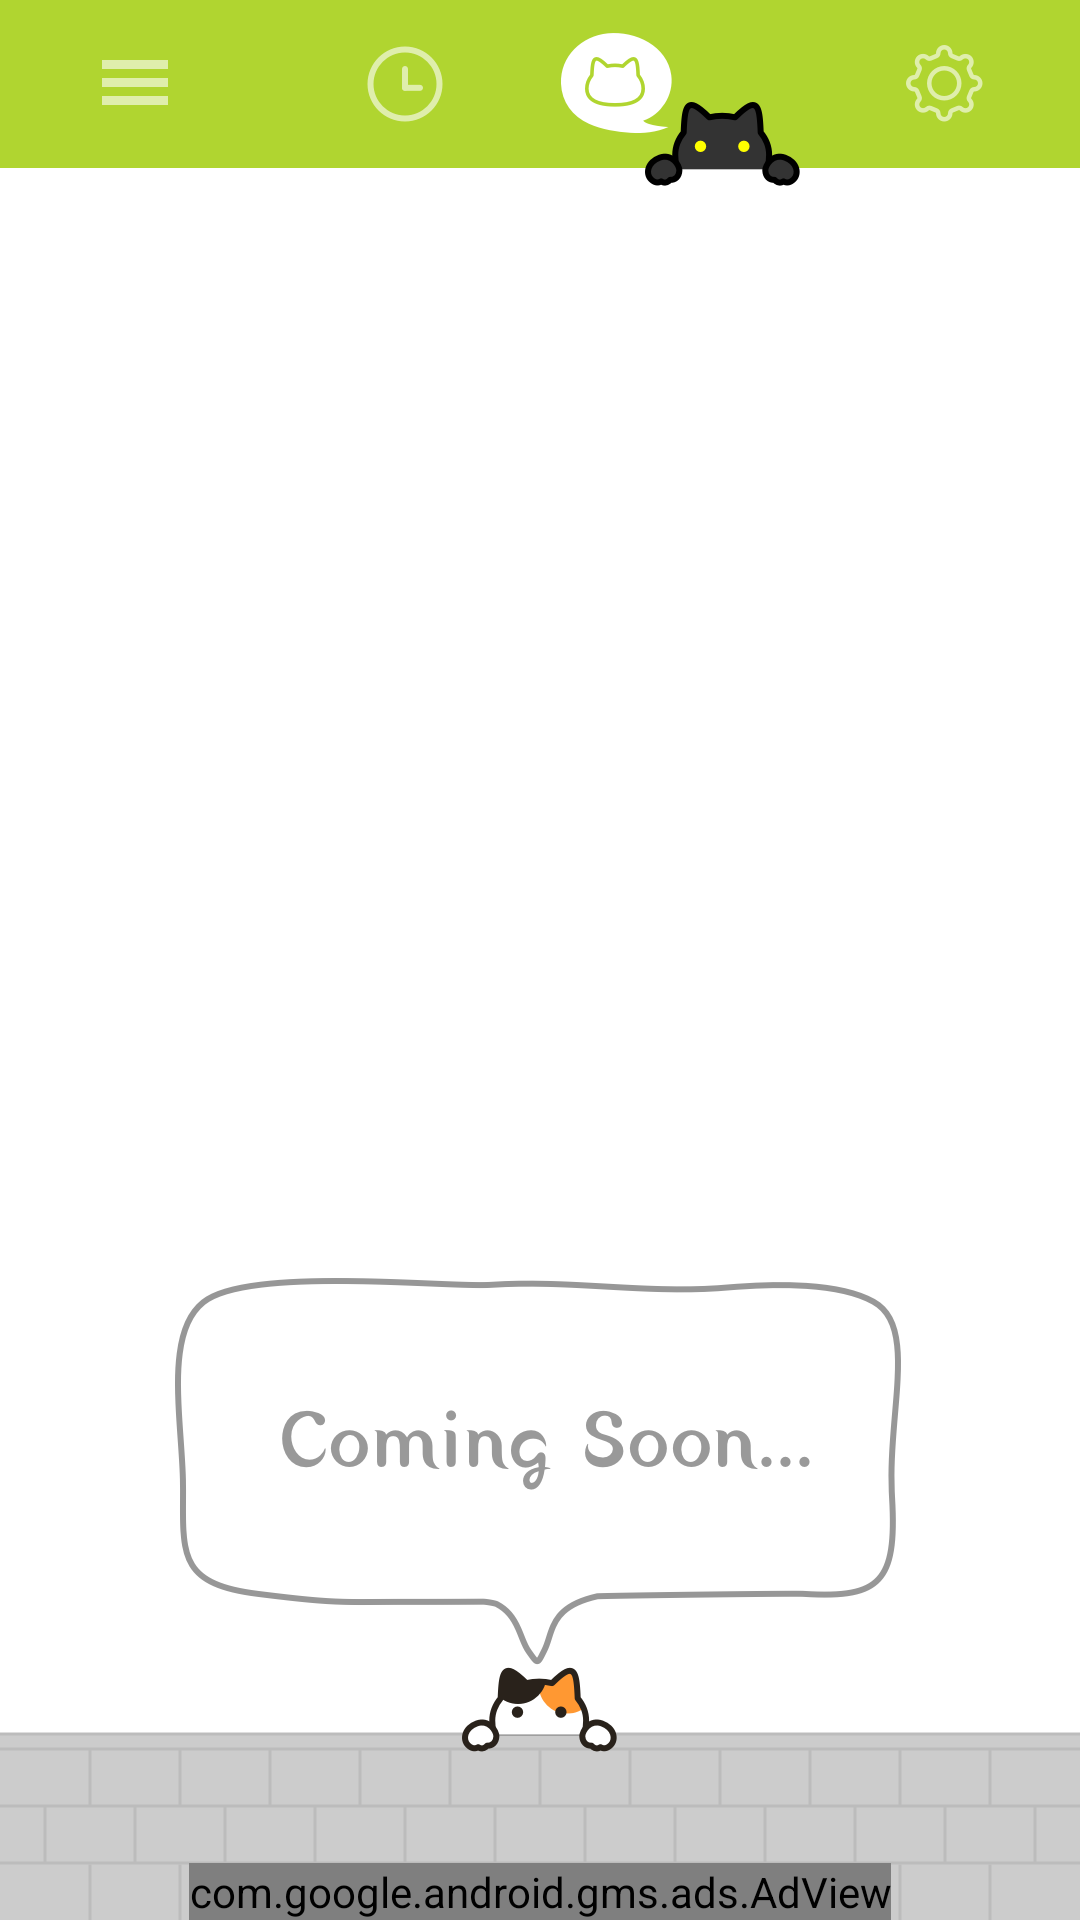

Layout XML and referenced resources for this Android screen:
<!-- AndroidManifest.xml: application theme AppTheme -->
<!-- res/layout/activity_cat_list.xml -->
<?xml version="1.0" encoding="utf-8"?>
<LinearLayout xmlns:android="http://schemas.android.com/apk/res/android"
    xmlns:ads="http://schemas.android.com/apk/res-auto"
    android:orientation="vertical"
    android:layout_width="match_parent"
    android:layout_height="match_parent"
    android:background="@color/white" >

    <LinearLayout
        android:layout_width="match_parent"
        android:layout_height="wrap_content"
        android:orientation="horizontal" >

        <ImageView
            android:id="@+id/ivTop"
            android:layout_width="0dp"
            android:layout_height="wrap_content"
            android:layout_weight="1"
            android:adjustViewBounds="true"
            android:scaleType="fitXY"
            android:src="@drawable/nav_top"/>

        <ImageView
            android:id="@+id/ivTimeSet"
            android:layout_width="0dp"
            android:layout_height="wrap_content"
            android:layout_weight="1"
            android:adjustViewBounds="true"
            android:scaleType="fitXY"
            android:src="@drawable/nav_time_set"/>

        <ImageView
            android:id="@+id/ivCatList"
            android:layout_width="0dp"
            android:layout_height="wrap_content"
            android:layout_weight="1"
            android:adjustViewBounds="true"
            android:scaleType="fitXY"
            android:src="@drawable/nav_cat_list_on"/>

        <ImageView
            android:id="@+id/ivSetting"
            android:layout_width="0dp"
            android:layout_height="wrap_content"
            android:layout_weight="1"
            android:adjustViewBounds="true"
            android:scaleType="fitXY"
            android:src="@drawable/nav_setting"/>

    </LinearLayout>

    <RelativeLayout
        android:layout_width="match_parent"
        android:layout_height="wrap_content"
        android:gravity="bottom">

        <ImageView
            android:id="@+id/ivAd"
            android:layout_width="match_parent"
            android:layout_height="wrap_content"
            android:src="@drawable/ad_bg"
            android:adjustViewBounds="true"
            android:scaleType="fitXY"
            android:layout_alignParentBottom="true"
            android:layout_alignParentLeft="true"
            android:layout_alignParentStart="true"/>

        <ImageView
            android:layout_width="wrap_content"
            android:layout_height="wrap_content"
            android:layout_above="@id/ivAd"
            android:layout_centerHorizontal="true"
            android:src="@drawable/coming_soon"/>

        <LinearLayout
            android:layout_width="wrap_content"
            android:layout_height="wrap_content"
            android:layout_centerHorizontal="true"
            android:layout_alignParentBottom="true" >

            <com.google.android.gms.ads.AdView
                android:id="@+id/adView"
                android:layout_width="wrap_content"
                android:layout_height="wrap_content"
                ads:adSize="BANNER"
                ads:adUnitId="@string/banner_ad_unit_id">
            </com.google.android.gms.ads.AdView>

        </LinearLayout>

    </RelativeLayout>

</LinearLayout>
<!-- resources referenced by this layout -->
<resources>
  <color name="white">#FFFFFF</color>
  <!-- drawable ad_bg: png bitmap (drawable-xhdpi, 7577 bytes) -->
  <!-- drawable coming_soon: png bitmap (drawable-xhdpi, 18130 bytes) -->
  <!-- drawable nav_cat_list_on: png bitmap (drawable-xhdpi, 7027 bytes) -->
  <!-- drawable nav_setting: png bitmap (drawable-xhdpi, 3430 bytes) -->
  <!-- drawable nav_time_set: png bitmap (drawable-xhdpi, 2443 bytes) -->
  <!-- drawable nav_top: png bitmap (drawable-xhdpi, 925 bytes) -->
  <string name="banner_ad_unit_id">ca-app-pub-8699101535177571/1416440847</string>
  <style name="AppTheme" parent="Theme.AppCompat.Light.NoActionBar">
          <item name="colorControlActivated">@color/orange</item>
          
      </style>
  <color name="orange">#f59b23</color>
</resources>
